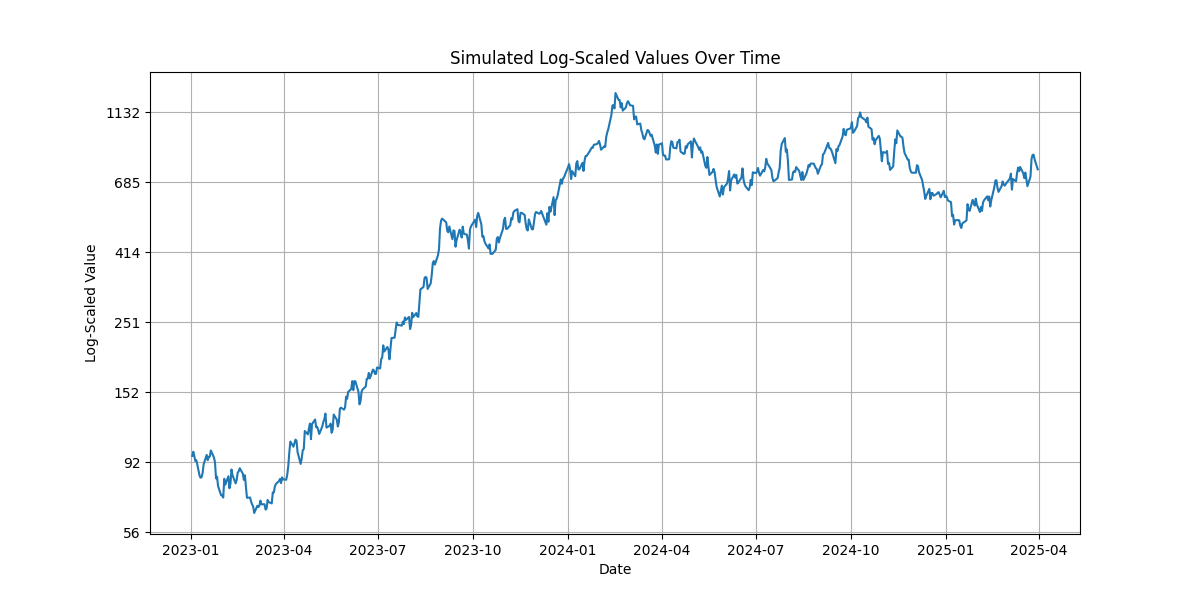

Values plotted in this chart, from the file beside it:
date; value
2023-01-02; 96.21
2023-01-03; 99.14
2023-01-04; 95.92
2023-01-05; 92.76
2023-01-06; 93.24
2023-01-09; 83.68
2023-01-10; 82.24
2023-01-11; 82.59
2023-01-12; 84.98
2023-01-13; 90.54
2023-01-16; 96.87
2023-01-17; 93.26
2023-01-18; 95.57
2023-01-19; 95.71
2023-01-20; 100
2023-01-23; 95.12
2023-01-24; 91.87
2023-01-25; 81.84
2023-01-26; 82.86
2023-01-27; 77.38
2023-01-30; 72.48
2023-01-31; 72.64
2023-02-01; 71.32
2023-02-02; 81.63
2023-02-03; 78.23
2023-02-06; 83.14
2023-02-07; 76.26
2023-02-08; 78.82
2023-02-09; 87.26
2023-02-10; 83.75
2023-02-13; 78.99
2023-02-14; 81.04
2023-02-15; 85.25
2023-02-16; 86.14
2023-02-17; 88.07
2023-02-20; 84.6
2023-02-21; 80.96
2023-02-22; 83.75
2023-02-23; 76.83
2023-02-24; 71.21
2023-02-27; 71.36
2023-02-28; 69.25
2023-03-01; 67.85
2023-03-02; 66.86
2023-03-03; 63.86
2023-03-06; 67.21
2023-03-07; 66.62
2023-03-08; 67.37
2023-03-09; 69.8
2023-03-10; 67.98
2023-03-13; 67.99
2023-03-14; 65.46
2023-03-15; 65.94
2023-03-16; 70.15
2023-03-17; 69.06
2023-03-20; 68.41
2023-03-21; 74.04
2023-03-22; 73.99
2023-03-23; 77.17
2023-03-24; 78.61
... 526 more rows
